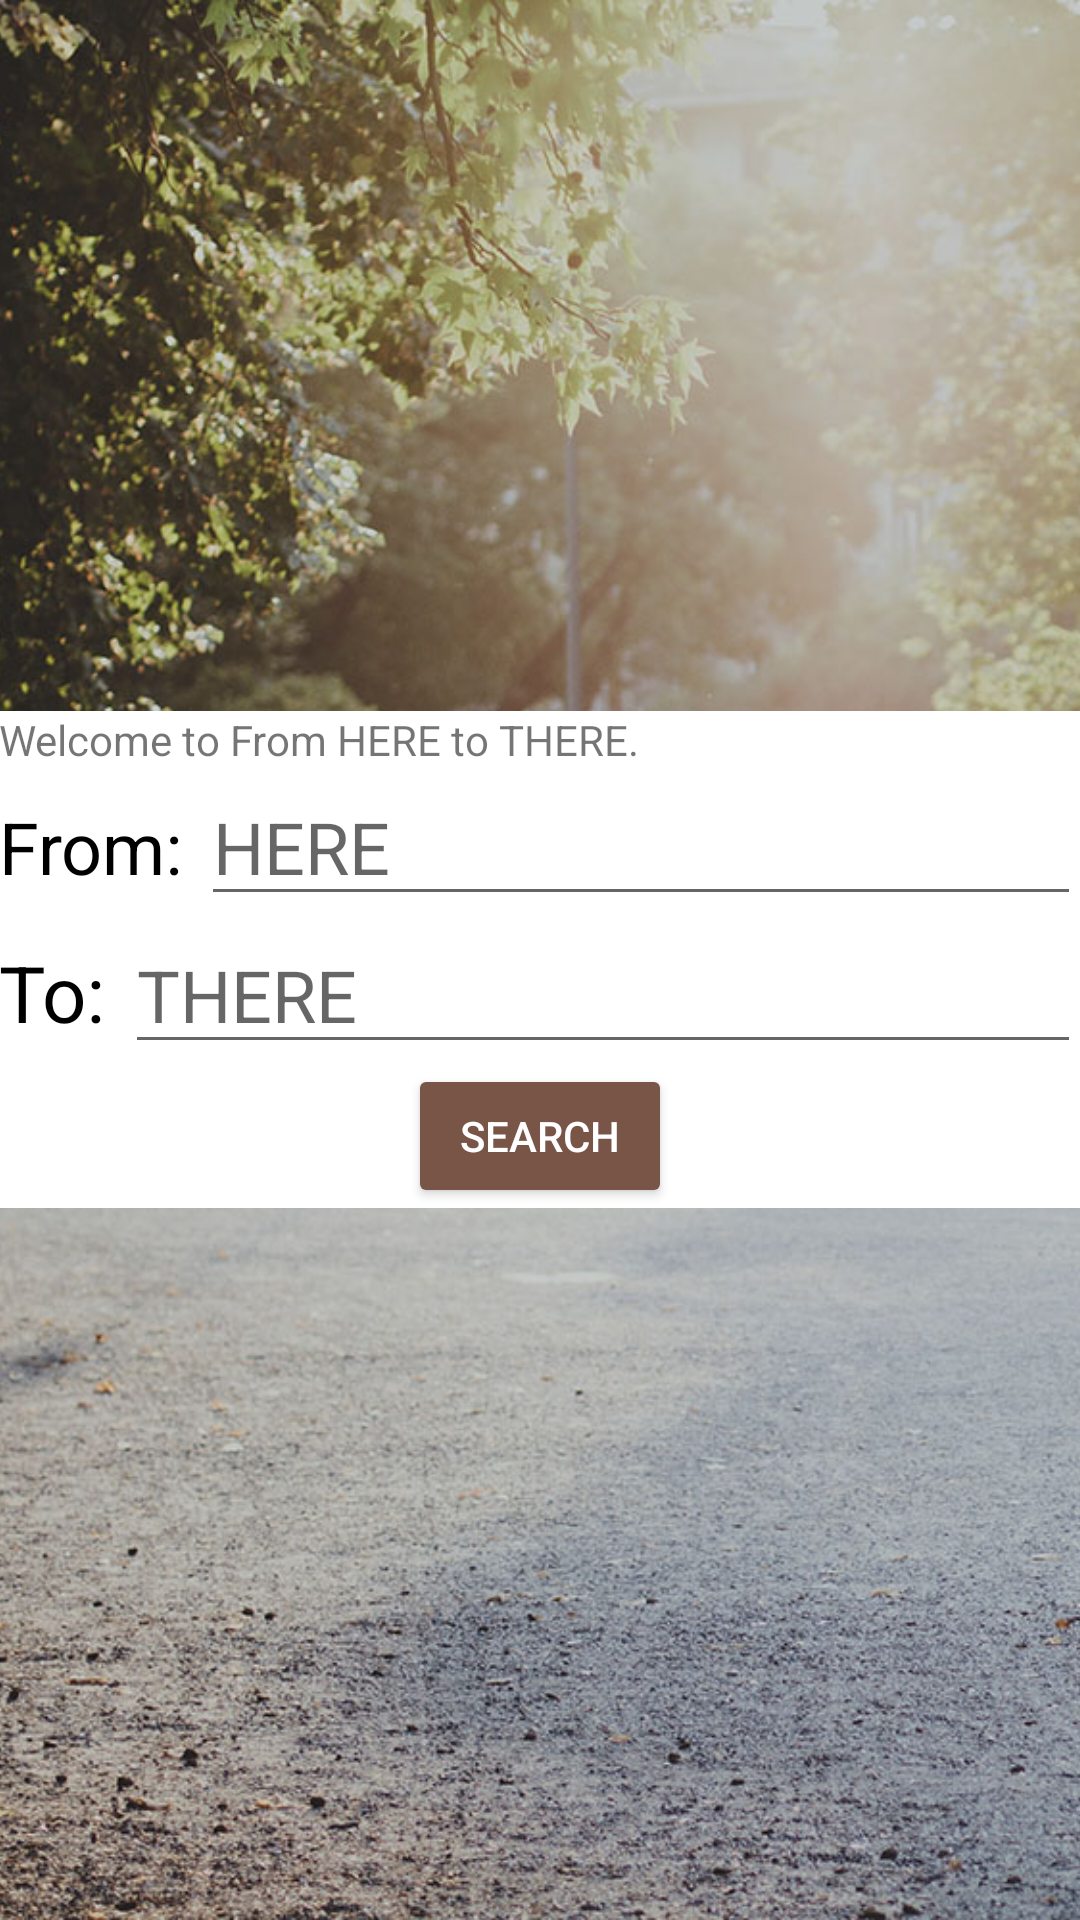

Here is an Android app screen rendered from its layout file. Give the layout XML and the strings, colors and styles it references.
<!-- AndroidManifest.xml: application theme AppTheme -->
<!-- res/layout/fragment_search.xml -->
<RelativeLayout xmlns:android="http://schemas.android.com/apk/res/android"
    xmlns:tools="http://schemas.android.com/tools"
    android:layout_width="match_parent"
    android:layout_height="match_parent"
    android:background="@color/colorPrimary"
    tools:context="com.getfhtt.fhtt.SearchFragment">

    <ImageView
        android:layout_width="match_parent"
        android:layout_height="match_parent"
        android:src="@drawable/bg"
        android:scaleType="centerCrop"
        android:animateLayoutChanges="true"/>

    <LinearLayout
        android:layout_width="match_parent"
        android:layout_height="wrap_content"
        android:layout_centerInParent="true"
        android:background="@color/white"
        android:orientation="vertical"

        android:layout_marginBottom="@dimen/activity_vertical_margin"
        android:layout_marginLeft="@dimen/activity_horizontal_margin"
        android:layout_marginRight="@dimen/activity_horizontal_margin"
        android:layout_marginTop="@dimen/activity_vertical_margin"

        android:paddingBottom="@dimen/activity_vertical_margin"
        android:paddingLeft="@dimen/activity_horizontal_margin"
        android:paddingRight="@dimen/activity_horizontal_margin"
        android:paddingTop="@dimen/activity_vertical_margin">

        <TextView
            android:layout_width="wrap_content"
            android:layout_height="wrap_content"
            android:text="Welcome to From HERE to THERE."
            android:layout_marginTop="@dimen/activity_vertical_margin"/>

        <LinearLayout
            android:layout_marginTop="@dimen/activity_vertical_margin"
            android:layout_width="match_parent"
            android:layout_height="wrap_content"
            android:orientation="horizontal">

            <TextView
                android:id="@+id/tvFrom"
                android:layout_width="wrap_content"
                android:layout_height="wrap_content"
                android:text="From: "
                android:textColor="@color/black"
                android:textSize="24sp" />

            <EditText
                android:id="@+id/etFrom"
                android:layout_width="match_parent"
                android:layout_height="wrap_content"
                android:layout_toRightOf="@id/tvFrom"
                android:hint="HERE"
                android:inputType="text"
                android:textSize="24sp" />
        </LinearLayout>

        <LinearLayout
            android:layout_width="match_parent"
            android:layout_height="wrap_content"
            android:orientation="horizontal">

            <TextView
                android:id="@+id/tvTo"
                android:layout_width="wrap_content"
                android:layout_height="wrap_content"
                android:layout_below="@id/tvFrom"
                android:text="To: "
                android:textColor="@color/black"
                android:textSize="26sp" />

            <EditText
                android:id="@+id/etTo"
                android:layout_width="match_parent"
                android:layout_height="wrap_content"
                android:layout_toRightOf="@id/tvTo"
                android:hint="THERE"
                android:inputType="text"
                android:textSize="24sp" />
        </LinearLayout>

        <android.support.v7.widget.AppCompatButton
            android:layout_width="wrap_content"
            android:layout_height="wrap_content"
            android:layout_centerInParent="true"
            android:layout_gravity="center_horizontal"
            android:layout_marginTop="@dimen/activity_vertical_margin"
            android:text="SEARCH"
            android:theme="@style/ColoredButton"
            android:id="@+id/bSearch" />
    </LinearLayout>

</RelativeLayout>
<!-- resources referenced by this layout -->
<resources>
  <color name="black">#000000</color>
  <color name="colorPrimary">#4CAF50</color>
  <color name="white">#FFFFFF</color>
  <!-- drawable bg: jpg bitmap (drawable, 206548 bytes) -->
  <style name="ColoredButton" parent="Widget.AppCompat.Button">
          <item name="colorButtonNormal">@color/colorAccent</item>
          <item name="android:textColor">@color/white</item>
      </style>
  <style name="AppTheme" parent="Theme.AppCompat.Light.DarkActionBar">
          
          <item name="colorPrimary">@color/colorPrimary</item>
          <item name="colorPrimaryDark">@color/colorPrimaryDark</item>
          <item name="colorAccent">@color/colorAccent</item>
          <item name="android:actionBarStyle">@style/ThemeActionBar</item>
          <item name="android:windowActionBarOverlay">true</item>
          
          <item name="actionBarStyle">@style/ThemeActionBar</item>
          <item name="windowActionBarOverlay">true</item>
      </style>
  <color name="colorAccent">#795548</color>
  <color name="colorPrimaryDark">#388E3C</color>
  <style name="ThemeActionBar" parent="Widget.AppCompat.Light.ActionBar.Solid">
          <item name="android:background">@null</item>
          
          <item name="background">@null</item>
      </style>
</resources>
